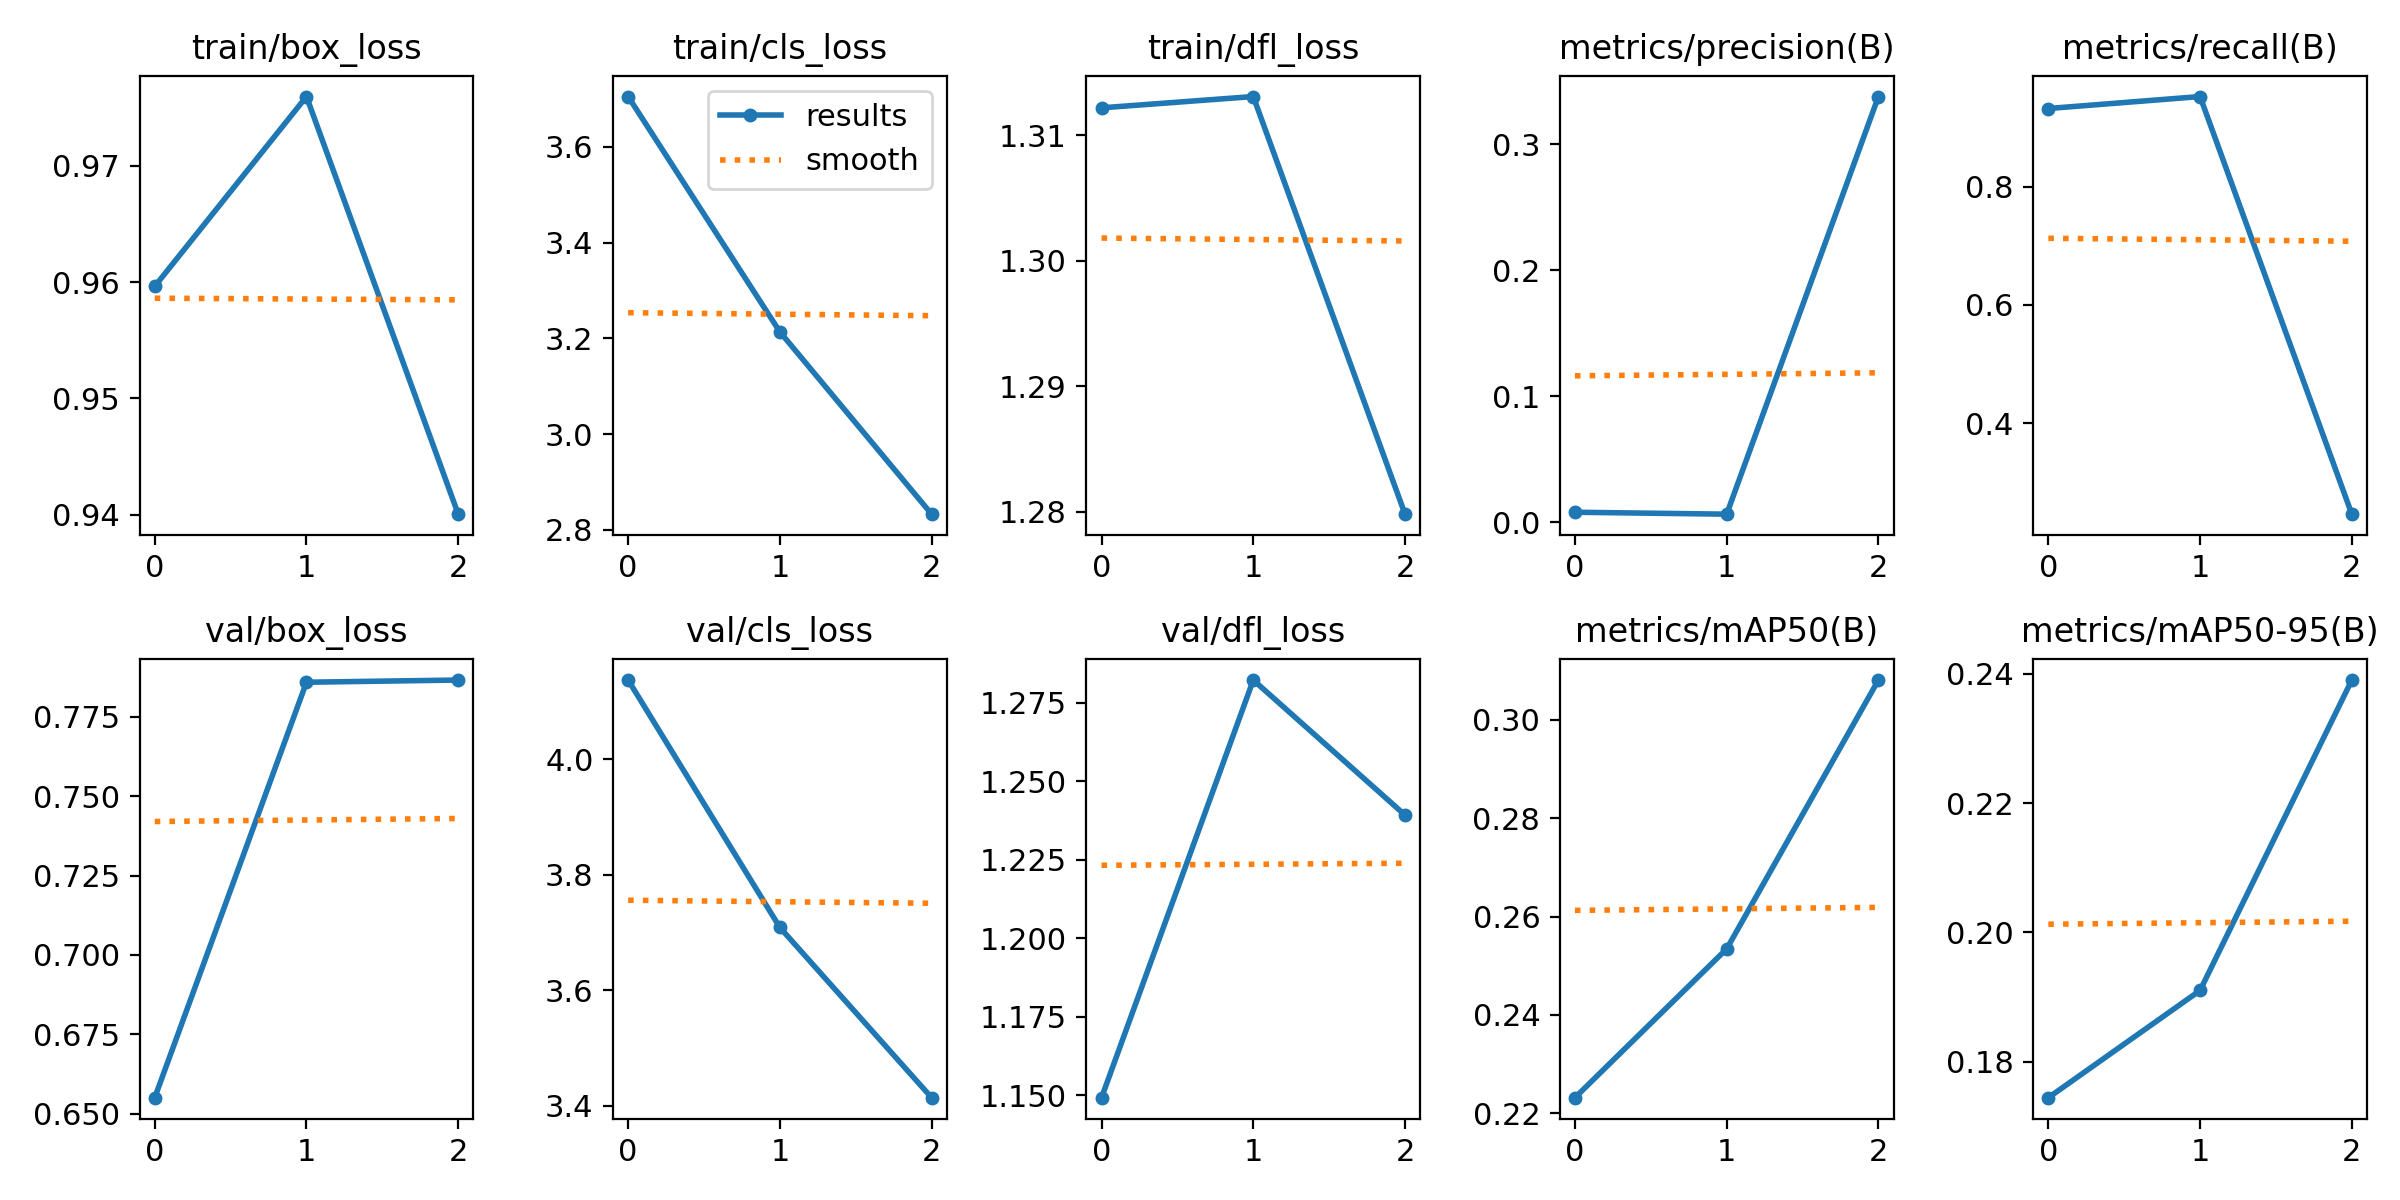

Values plotted in this chart, from the file beside it:
epoch, train/box_loss, train/cls_loss, train/dfl_loss, metrics/precision(B), metrics/recall(B), metrics/mAP50(B), metrics/mAP50-95(B), val/box_loss, val/cls_loss, val/dfl_loss, lr/pg0, lr/pg1, lr/pg2
0, 0.9596, 3.705, 1.312, 0.00789, 0.932, 0.2232, 0.1744, 0.655, 4.137, 1.149, 0.0001818, 0.0001818, 0.0001818
1, 0.9759, 3.213, 1.313, 0.00635, 0.9523, 0.2534, 0.191, 0.7859, 3.709, 1.282, 0.0002497, 0.0002497, 0.0002497
2, 0.94, 2.833, 1.28, 0.3379, 0.2458, 0.3081, 0.239, 0.7866, 3.414, 1.239, 0.0001916, 0.0001916, 0.0001916
